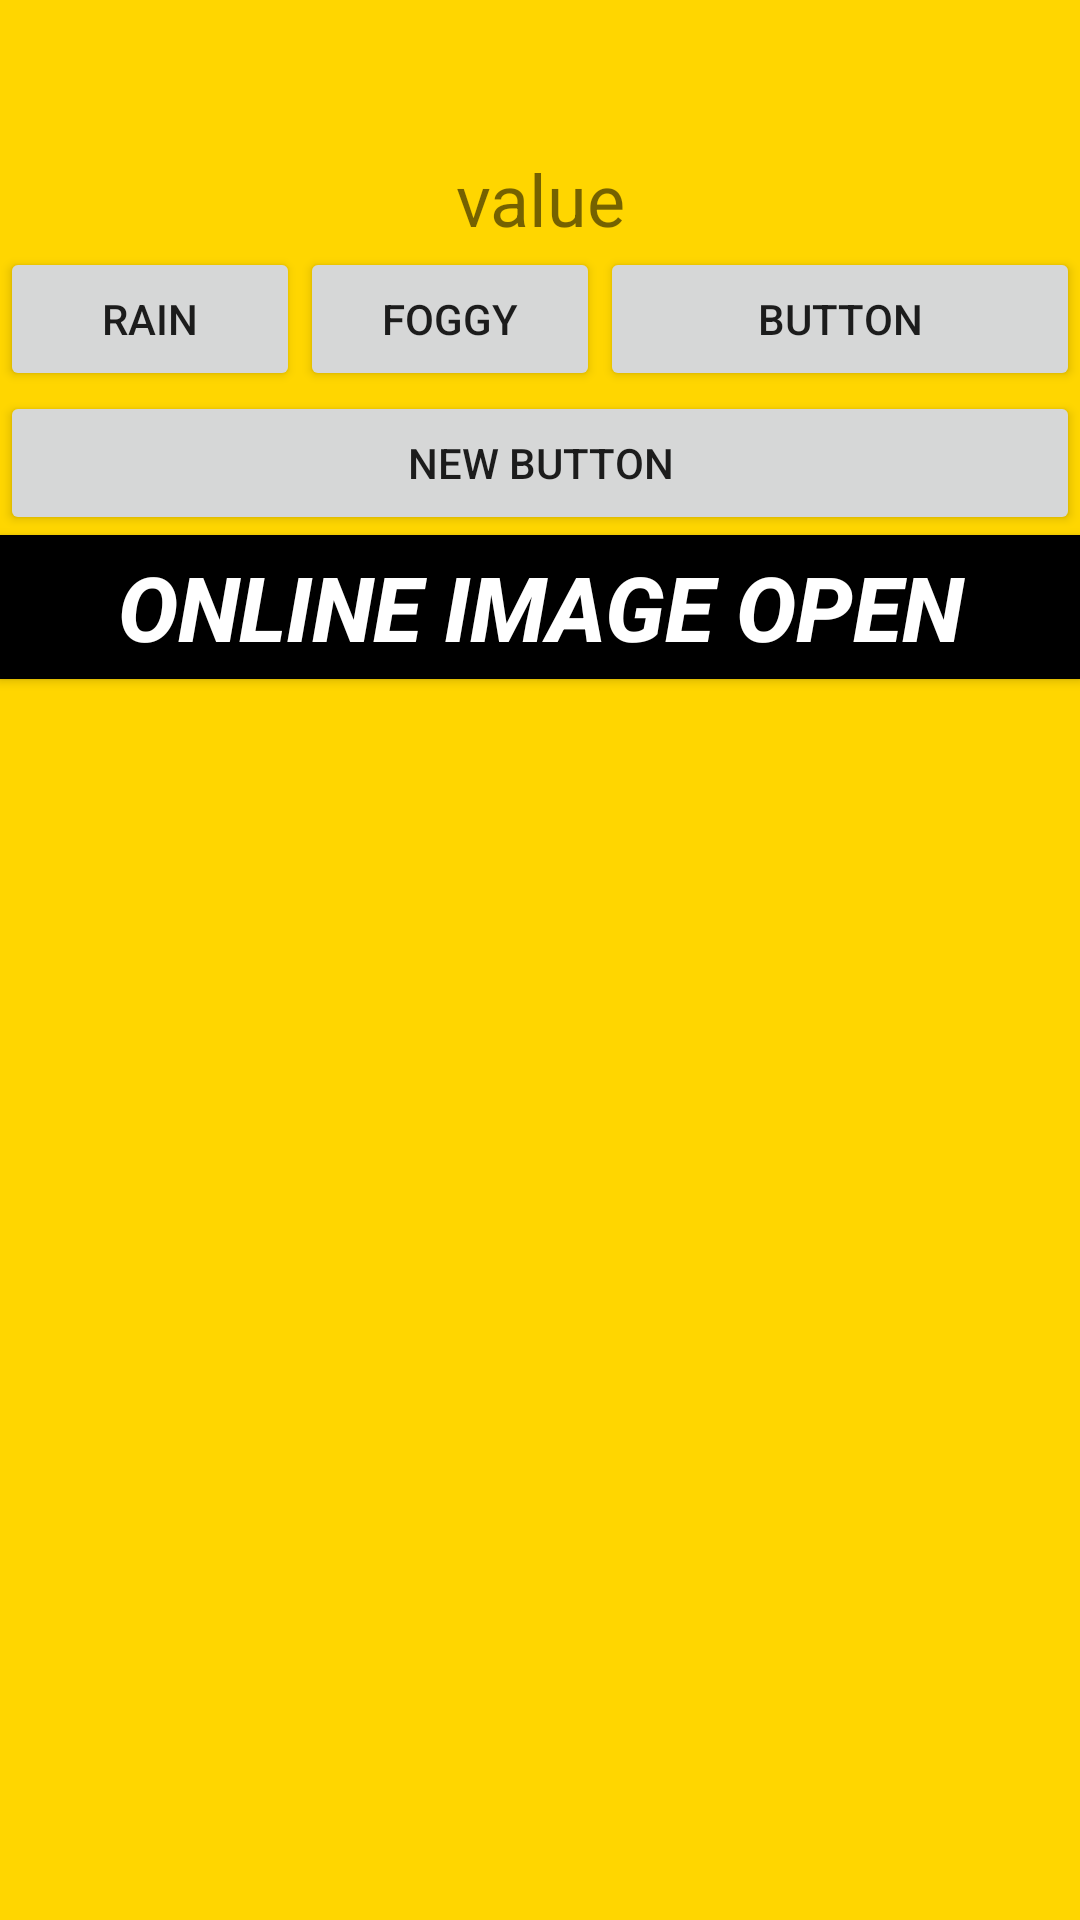

Produce the Android XML layout that renders to this screen, including the resource entries it uses.
<!-- AndroidManifest.xml: application theme AppTheme -->
<!-- res/layout/activity_main.xml -->
<?xml version="1.0" encoding="utf-8"?>
<LinearLayout xmlns:android="http://schemas.android.com/apk/res/android"
    xmlns:app="http://schemas.android.com/apk/res-auto"
    xmlns:tools="http://schemas.android.com/tools"
    android:layout_width="match_parent"
    android:layout_height="match_parent"
    android:background="#FFD600"
    android:orientation="vertical"
    tools:context=".MainActivity">

    <TextView
        android:id="@+id/value"
        android:layout_width="match_parent"
        android:layout_height="wrap_content"
        android:layout_marginTop="50dp"
        android:ems="10"
        android:gravity="center"
        android:text="value"
        android:textSize="24dp" />

    <LinearLayout
        android:layout_width="match_parent"
        android:layout_height="wrap_content">

        <Button
            android:id="@+id/rain"
            android:layout_width="100dp"
            android:layout_height="wrap_content"
            android:layout_gravity="left"
            android:text="rain" />

        <Button
            android:id="@+id/fog"
            android:layout_width="100dp"
            android:layout_height="wrap_content"
            android:layout_gravity="right"
            android:text="foggy" />

        <Button
            android:id="@+id/listViewButton"
            android:layout_width="wrap_content"
            android:layout_height="wrap_content"
            android:layout_weight="1"
            android:text="Button" />
    </LinearLayout>

    <Button
        android:id="@+id/buttonLan"
        android:layout_width="match_parent"
        android:layout_height="wrap_content"
        android:text="New Button" />

    <Button
        android:id="@+id/online_image_open"
        android:layout_width="match_parent"
        android:layout_height="wrap_content"
        android:background="#000000"
        android:text="online Image open"
        android:textColor="#FFFFFF"
        android:textSize="30sp"
        android:textStyle="normal|bold|italic" />

</LinearLayout>
<!-- resources referenced by this layout -->
<resources>
  <style name="AppTheme" parent="Theme.AppCompat.Light.DarkActionBar">
          
          <item name="colorPrimary">#000000</item>
          <item name="colorPrimaryDark">#2323</item>
          <item name="colorAccent">#fff</item>
      </style>
</resources>
